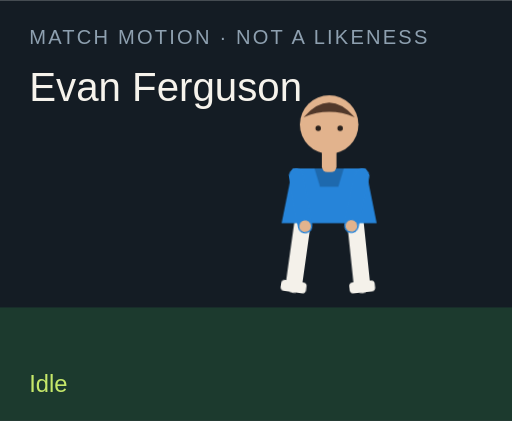
t = 0.00 s
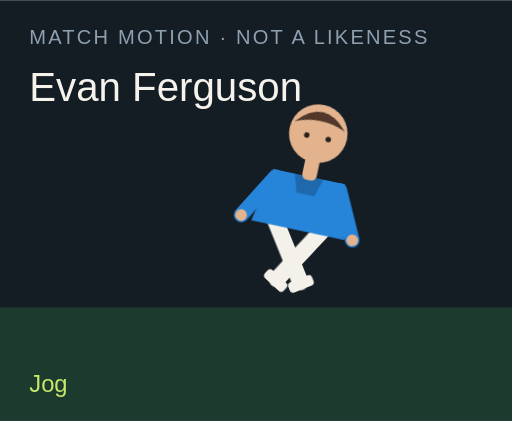
t = 1.50 s
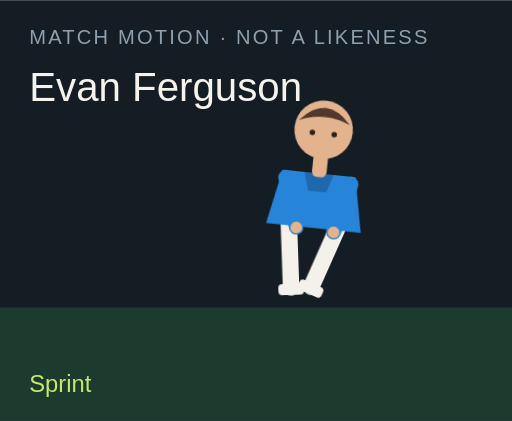
t = 3.00 s
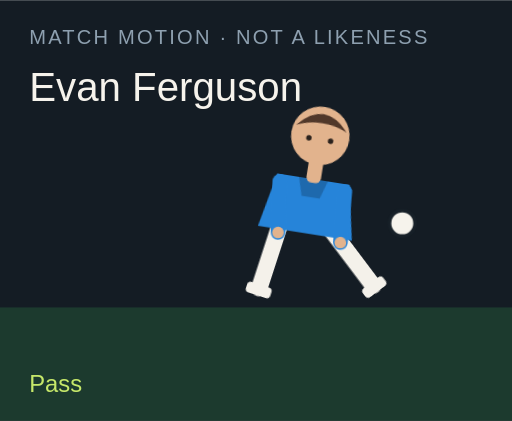
t = 4.50 s
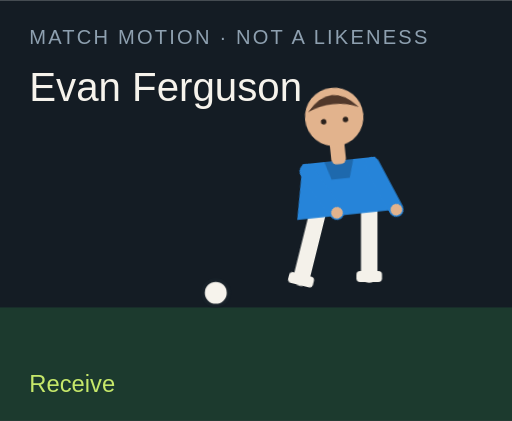
t = 6.00 s
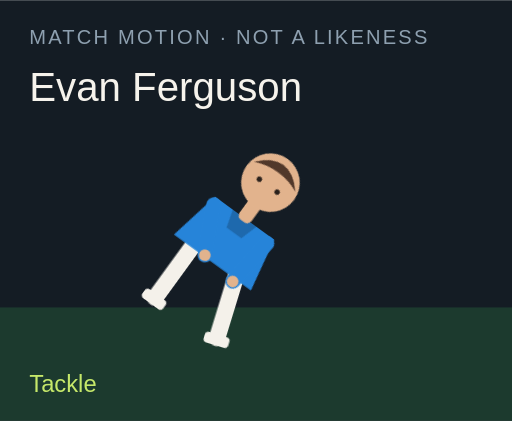
t = 7.50 s

The animated SVG that drew these frames (rendered in a browser with its animation timeline set to each time). Animation: 18 CSS @keyframes rules; one cycle of 9.00 s, repeats indefinitely.

<?xml version="1.0" encoding="UTF-8"?>
<svg xmlns="http://www.w3.org/2000/svg" viewBox="0 0 280 230" role="img">
  <style>@media (prefers-reduced-motion: reduce){animate,animateTransform{display:none}}</style>
  <rect width="280" height="230" fill="#141c24"/>
  <rect y="168" width="280" height="62" fill="#1c3a2e"/>
  <text x="16" y="24" fill="#8ea0b0" font-family="Arial,sans-serif" font-size="11" letter-spacing="1.2">MATCH MOTION · NOT A LIKENESS</text>
  <text x="16" y="55" fill="#f6f3ec" font-family="Impact,sans-serif" font-size="22">Evan Ferguson</text>
  <circle r="7" fill="#f6f3ec" stroke="#172028" stroke-width="2" id="motion-60418" cx="150" cy="160" opacity="0">
    
    
    
  </circle>
  <g transform="translate(132 40)">
    <g id="motion-60440" transform="rotate(0 48 90)">
      
      <g id="motion-60442" transform="translate(0 0)">
        
        <g transform="translate(34 78)"><g id="motion-60444" transform="rotate(8)"><path d="M0 0 V38" stroke="#f4f1ea" stroke-width="9" stroke-linecap="round"/><rect x="-7" y="36" width="14" height="6" rx="2" fill="#f4f1ea"/></g></g>
        <g transform="translate(62 78)"><g id="motion-60446" transform="rotate(-6)"><path d="M0 0 V38" stroke="#f4f1ea" stroke-width="9" stroke-linecap="round"/><rect x="-7" y="36" width="14" height="6" rx="2" fill="#f4f1ea"/></g></g>
        <path d="M28 52 h40 l6 30 H22 Z" fill="#2684d9"/>
        <path d="M40 52 h16 l-3 10 H43 Z" fill="#000" opacity=".2"/>
        <g transform="translate(30 56)"><g id="motion-60448" transform="rotate(-10)"><path d="M0 0 V28" stroke="#2684d9" stroke-width="8" stroke-linecap="round"/><circle cx="0" cy="28" r="3.2" fill="#e2b38d"/></g></g>
        <g transform="translate(66 56)"><g id="motion-60450" transform="rotate(12)"><path d="M0 0 V28" stroke="#2684d9" stroke-width="8" stroke-linecap="round"/><circle cx="0" cy="28" r="3.2" fill="#e2b38d"/></g></g>
        <rect x="44" y="40" width="8" height="14" rx="3" fill="#e2b38d"/>
        <circle cx="48" cy="28" r="16" fill="#e2b38d"/>
        <path d="M34 24 Q48 8 62 24 Q48 18 34 24" fill="#51382a"/>
        <circle cx="42" cy="30" r="1.5" fill="#2a211c"/><circle cx="54" cy="30" r="1.5" fill="#2a211c"/>
      </g>
    </g>
  </g>
  <text x="16" y="214" fill="#c6e86a" font-family="Arial,sans-serif" font-size="13" opacity="1" id="motion-60422">Idle</text><text x="16" y="214" fill="#c6e86a" font-family="Arial,sans-serif" font-size="13" opacity="0" id="motion-60424">Jog</text><text x="16" y="214" fill="#c6e86a" font-family="Arial,sans-serif" font-size="13" opacity="0" id="motion-60426">Sprint</text><text x="16" y="214" fill="#c6e86a" font-family="Arial,sans-serif" font-size="13" opacity="0" id="motion-60428">Dribble</text><text x="16" y="214" fill="#c6e86a" font-family="Arial,sans-serif" font-size="13" opacity="0" id="motion-60430">Pass</text><text x="16" y="214" fill="#c6e86a" font-family="Arial,sans-serif" font-size="13" opacity="0" id="motion-60432">Shoot</text><text x="16" y="214" fill="#c6e86a" font-family="Arial,sans-serif" font-size="13" opacity="0" id="motion-60434">Receive</text><text x="16" y="214" fill="#c6e86a" font-family="Arial,sans-serif" font-size="13" opacity="0" id="motion-60436">Tackle</text><text x="16" y="214" fill="#c6e86a" font-family="Arial,sans-serif" font-size="13" opacity="0" id="motion-60438">Slide</text>
<style>@keyframes track-60419{0%{cx:150px}11.1%{cx:156px}22.2%{cx:164px}33.300000000000004%{cx:142px}44.4%{cx:190px}55.60000000000001%{cx:250px}66.7%{cx:118px}77.8%{cx:150px}88.9%{cx:150px}100%{cx:150px}}@keyframes track-60420{0%{cy:160px}11.1%{cy:158px}22.2%{cy:154px}33.300000000000004%{cy:156px}44.4%{cy:148px}55.60000000000001%{cy:96px}66.7%{cy:160px}77.8%{cy:160px}88.9%{cy:160px}100%{cy:160px}}@keyframes track-60421{0%{opacity:0}11.1%{opacity:0}22.2%{opacity:0}33.300000000000004%{opacity:1}44.4%{opacity:1}55.60000000000001%{opacity:1}66.7%{opacity:1}77.8%{opacity:0}88.9%{opacity:0}100%{opacity:0}}@keyframes track-60423{0%{opacity:1}11.1%{opacity:0}22.2%{opacity:0}33.300000000000004%{opacity:0}44.4%{opacity:0}55.60000000000001%{opacity:0}66.7%{opacity:0}77.8%{opacity:0}88.9%{opacity:0}100%{opacity:1}}@keyframes track-60425{0%{opacity:0}11.1%{opacity:1}22.2%{opacity:0}33.300000000000004%{opacity:0}44.4%{opacity:0}55.60000000000001%{opacity:0}66.7%{opacity:0}77.8%{opacity:0}88.9%{opacity:0}100%{opacity:0}}@keyframes track-60427{0%{opacity:0}11.1%{opacity:0}22.2%{opacity:1}33.300000000000004%{opacity:0}44.4%{opacity:0}55.60000000000001%{opacity:0}66.7%{opacity:0}77.8%{opacity:0}88.9%{opacity:0}100%{opacity:0}}@keyframes track-60429{0%{opacity:0}11.1%{opacity:0}22.2%{opacity:0}33.300000000000004%{opacity:1}44.4%{opacity:0}55.60000000000001%{opacity:0}66.7%{opacity:0}77.8%{opacity:0}88.9%{opacity:0}100%{opacity:0}}@keyframes track-60431{0%{opacity:0}11.1%{opacity:0}22.2%{opacity:0}33.300000000000004%{opacity:0}44.4%{opacity:1}55.60000000000001%{opacity:0}66.7%{opacity:0}77.8%{opacity:0}88.9%{opacity:0}100%{opacity:0}}@keyframes track-60433{0%{opacity:0}11.1%{opacity:0}22.2%{opacity:0}33.300000000000004%{opacity:0}44.4%{opacity:0}55.60000000000001%{opacity:1}66.7%{opacity:0}77.8%{opacity:0}88.9%{opacity:0}100%{opacity:0}}@keyframes track-60435{0%{opacity:0}11.1%{opacity:0}22.2%{opacity:0}33.300000000000004%{opacity:0}44.4%{opacity:0}55.60000000000001%{opacity:0}66.7%{opacity:1}77.8%{opacity:0}88.9%{opacity:0}100%{opacity:0}}@keyframes track-60437{0%{opacity:0}11.1%{opacity:0}22.2%{opacity:0}33.300000000000004%{opacity:0}44.4%{opacity:0}55.60000000000001%{opacity:0}66.7%{opacity:0}77.8%{opacity:1}88.9%{opacity:0}100%{opacity:0}}@keyframes track-60439{0%{opacity:0}11.1%{opacity:0}22.2%{opacity:0}33.300000000000004%{opacity:0}44.4%{opacity:0}55.60000000000001%{opacity:0}66.7%{opacity:0}77.8%{opacity:0}88.9%{opacity:1}100%{opacity:0}}@keyframes track-60441{0%{transform:rotate(0deg)}11.1%{transform:rotate(8deg)}22.2%{transform:rotate(16deg)}33.300000000000004%{transform:rotate(6deg)}44.4%{transform:rotate(4deg)}55.60000000000001%{transform:rotate(14deg)}66.7%{transform:rotate(-6deg)}77.8%{transform:rotate(34deg)}88.9%{transform:rotate(38deg)}100%{transform:rotate(0deg)}}@keyframes track-60443{0%{transform:translate(0px,0px)}11.1%{transform:translate(0px,-3px)}22.2%{transform:translate(0px,-6px)}33.300000000000004%{transform:translate(0px,-2px)}44.4%{transform:translate(0px,2px)}55.60000000000001%{transform:translate(0px,-4px)}66.7%{transform:translate(0px,1px)}77.8%{transform:translate(0px,10px)}88.9%{transform:translate(0px,12px)}100%{transform:translate(0px,0px)}}@keyframes track-60445{0%{transform:rotate(8deg)}11.1%{transform:rotate(-26deg)}22.2%{transform:rotate(-42deg)}33.300000000000004%{transform:rotate(-8deg)}44.4%{transform:rotate(6deg)}55.60000000000001%{transform:rotate(12deg)}66.7%{transform:rotate(20deg)}77.8%{transform:rotate(-8deg)}88.9%{transform:rotate(8deg)}100%{transform:rotate(8deg)}}@keyframes track-60447{0%{transform:rotate(-6deg)}11.1%{transform:rotate(24deg)}22.2%{transform:rotate(38deg)}33.300000000000004%{transform:rotate(18deg)}44.4%{transform:rotate(-38deg)}55.60000000000001%{transform:rotate(-54deg)}66.7%{transform:rotate(6deg)}77.8%{transform:rotate(-22deg)}88.9%{transform:rotate(-16deg)}100%{transform:rotate(-6deg)}}@keyframes track-60449{0%{transform:rotate(-10deg)}11.1%{transform:rotate(24deg)}22.2%{transform:rotate(36deg)}33.300000000000004%{transform:rotate(-18deg)}44.4%{transform:rotate(10deg)}55.60000000000001%{transform:rotate(-24deg)}66.7%{transform:rotate(-30deg)}77.8%{transform:rotate(12deg)}88.9%{transform:rotate(-64deg)}100%{transform:rotate(-10deg)}}@keyframes track-60451{0%{transform:rotate(12deg)}11.1%{transform:rotate(-20deg)}22.2%{transform:rotate(-32deg)}33.300000000000004%{transform:rotate(14deg)}44.4%{transform:rotate(-26deg)}55.60000000000001%{transform:rotate(18deg)}66.7%{transform:rotate(-22deg)}77.8%{transform:rotate(-6deg)}88.9%{transform:rotate(18deg)}100%{transform:rotate(12deg)}}@media(prefers-reduced-motion:no-preference){#motion-60418{animation:track-60419 9s linear infinite both,track-60420 9s linear infinite both,track-60421 9s steps(1,end) infinite both}#motion-60422{animation:track-60423 9s steps(1,end) infinite both}#motion-60424{animation:track-60425 9s steps(1,end) infinite both}#motion-60426{animation:track-60427 9s steps(1,end) infinite both}#motion-60428{animation:track-60429 9s steps(1,end) infinite both}#motion-60430{animation:track-60431 9s steps(1,end) infinite both}#motion-60432{animation:track-60433 9s steps(1,end) infinite both}#motion-60434{animation:track-60435 9s steps(1,end) infinite both}#motion-60436{animation:track-60437 9s steps(1,end) infinite both}#motion-60438{animation:track-60439 9s steps(1,end) infinite both}#motion-60440{animation:track-60441 9s linear infinite both}#motion-60442{animation:track-60443 9s linear infinite both}#motion-60444{animation:track-60445 9s linear infinite both}#motion-60446{animation:track-60447 9s linear infinite both}#motion-60448{animation:track-60449 9s linear infinite both}#motion-60450{animation:track-60451 9s linear infinite both}}</style></svg>
